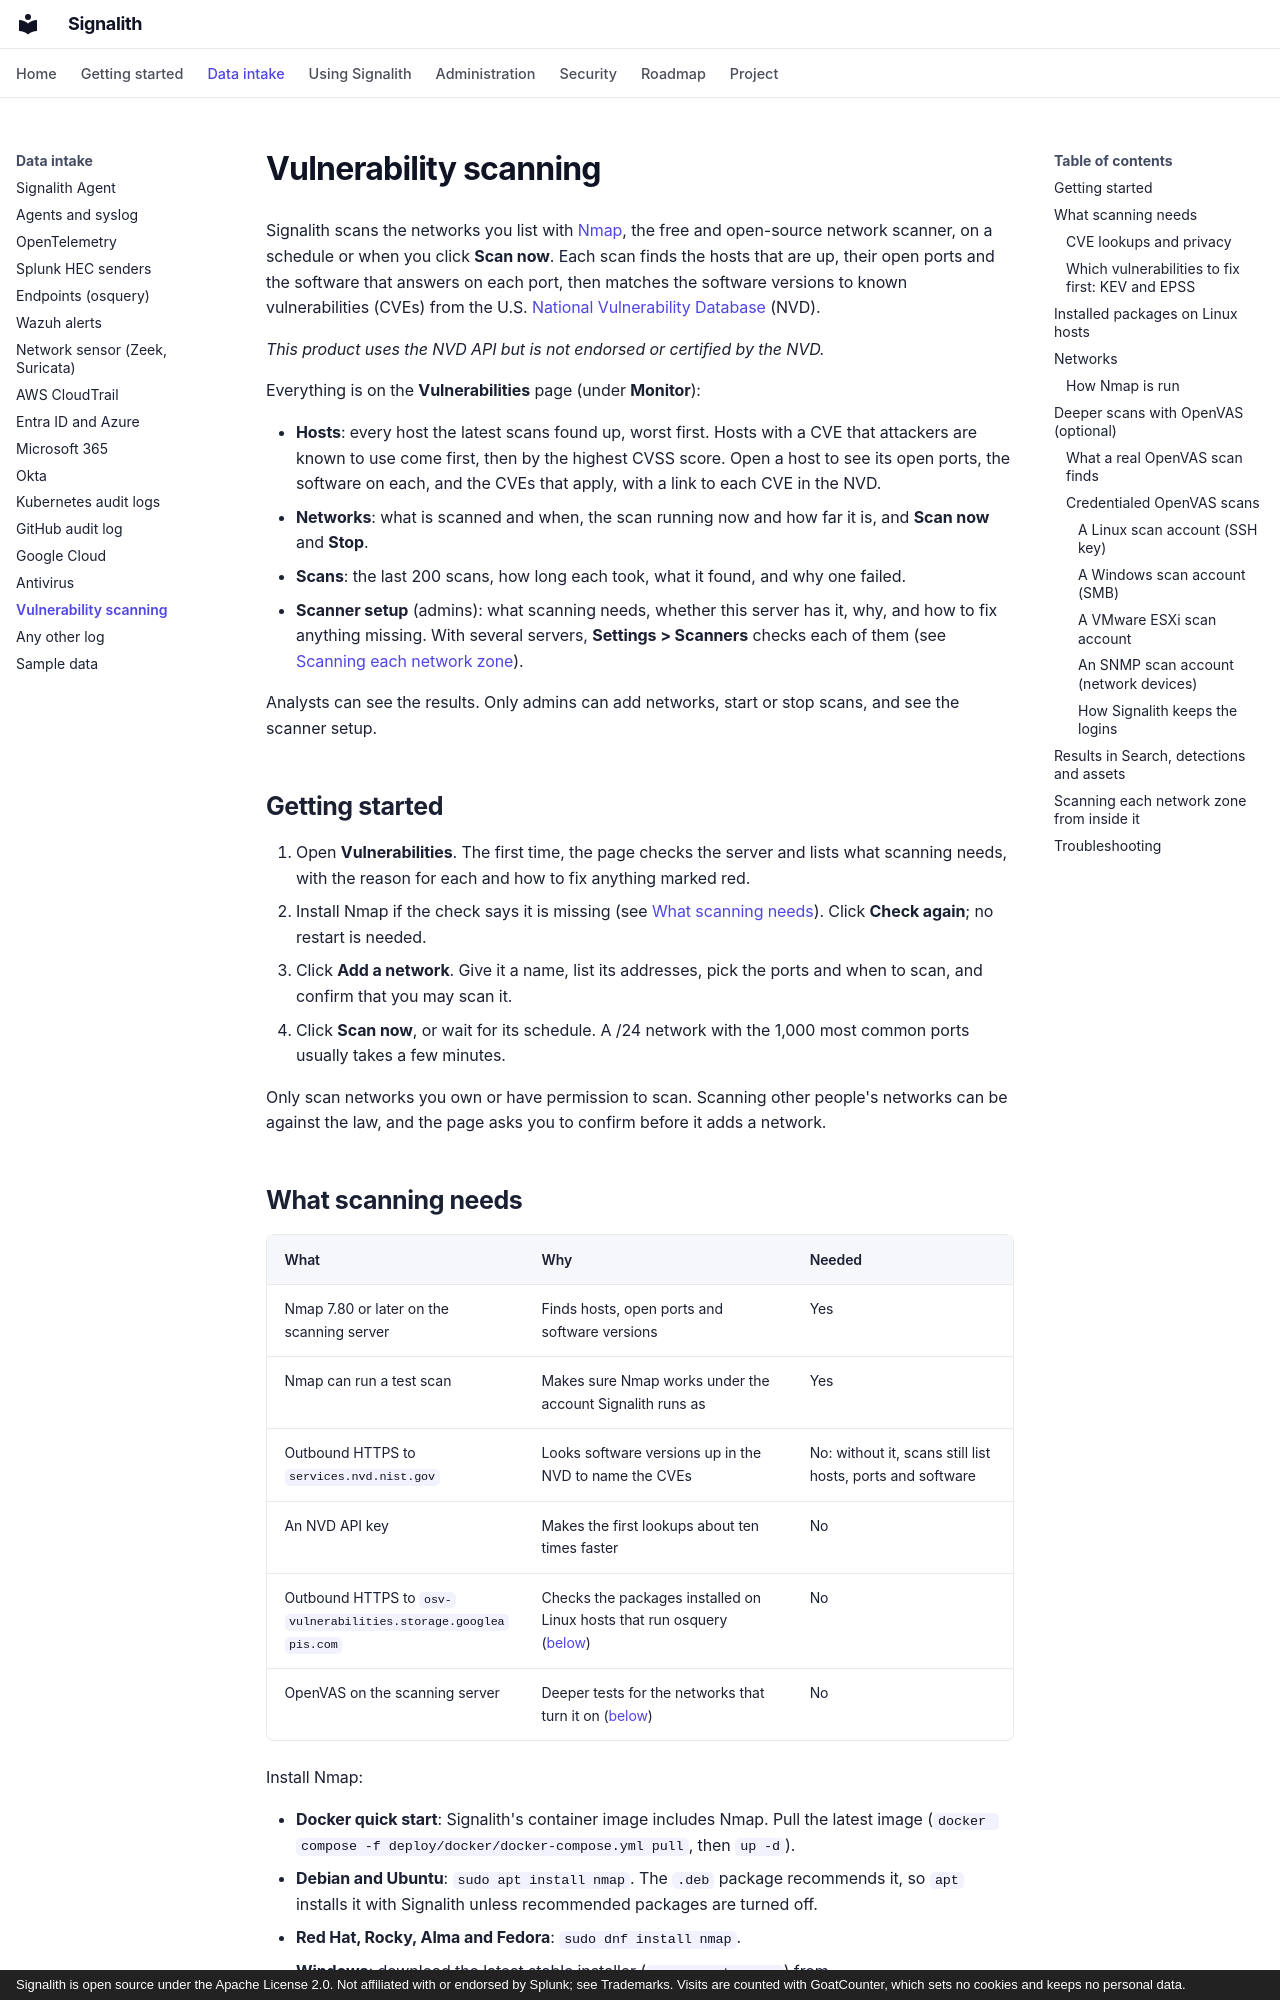

repository: jrsamsanchez/Signalith · page: vulnerabilities/index.html · generator: mkdocs · copyright: Signalith is open source under the Apache License 2.0. Not affiliated with or endorsed by Splunk; see Trademarks. Visits are counted with GoatCounter, which sets no cookies and keeps no personal data.

# Vulnerability scanning

Signalith scans the networks you list with [Nmap](https://nmap.org), the free and
open-source network scanner, on a schedule or when you click **Scan now**. Each scan
finds the hosts that are up, their open ports and the software that answers on each
port, then matches the software versions to known vulnerabilities (CVEs) from the U.S.
[National Vulnerability Database](https://nvd.nist.gov) (NVD).

*This product uses the NVD API but is not endorsed or certified by the NVD.*

Everything is on the **Vulnerabilities** page (under **Monitor**):

- **Hosts**: every host the latest scans found up, worst first. Hosts with a CVE that
  attackers are known to use come first, then by the highest CVSS score. Open a host to
  see its open ports, the software on each, and the CVEs that apply, with a link to each
  CVE in the NVD.
- **Networks**: what is scanned and when, the scan running now and how far it is, and
  **Scan now** and **Stop**.
- **Scans**: the last 200 scans, how long each took, what it found, and why one failed.
- **Scanner setup** (admins): what scanning needs, whether this server has it, why, and
  how to fix anything missing. With several servers, **Settings > Scanners** checks each
  of them (see [Scanning each network zone](#scanning-each-network-zone-from-inside-it)).

Analysts can see the results. Only admins can add networks, start or stop scans, and see
the scanner setup.

## Getting started

1. Open **Vulnerabilities**. The first time, the page checks the server and lists what
   scanning needs, with the reason for each and how to fix anything marked red.
2. Install Nmap if the check says it is missing (see [What scanning needs](#what-scanning-needs)).
   Click **Check again**; no restart is needed.
3. Click **Add a network**. Give it a name, list its addresses, pick the ports and when to
   scan, and confirm that you may scan it.
4. Click **Scan now**, or wait for its schedule. A /24 network with the 1,000 most common
   ports usually takes a few minutes.

Only scan networks you own or have permission to scan. Scanning other people's networks
can be against the law, and the page asks you to confirm before it adds a network.

## What scanning needs

| What | Why | Needed |
| --- | --- | --- |
| Nmap 7.80 or later on the scanning server | Finds hosts, open ports and software versions | Yes |
| Nmap can run a test scan | Makes sure Nmap works under the account Signalith runs as | Yes |
| Outbound HTTPS to `services.nvd.nist.gov` | Looks software versions up in the NVD to name the CVEs | No: without it, scans still list hosts, ports and software |
| An NVD API key | Makes the first lookups about ten times faster | No |
| Outbound HTTPS to `osv-vulnerabilities.storage.googleapis.com` | Checks the packages installed on Linux hosts that run osquery ([below](#installed-packages-on-linux-hosts)) | No |
| OpenVAS on the scanning server | Deeper tests for the networks that turn it on ([below](#deeper-scans-with-openvas-optional)) | No |

Install Nmap:

- **Docker quick start**: Signalith's container image includes Nmap. Pull the latest
  image (`docker compose -f deploy/docker/docker-compose.yml pull`, then `up -d`).
- **Debian and Ubuntu**: `sudo apt install nmap`. The `.deb` package recommends it, so
  `apt` installs it with Signalith unless recommended packages are turned off.
- **Red Hat, Rocky, Alma and Fedora**: `sudo dnf install nmap`.
- **Windows**: download the latest stable installer (`nmap-…-setup.exe`) from
  <https://nmap.org/download.html#windows>, run it as an administrator and keep the
  default choices, including Npcap.

Signalith looks for Nmap on the `PATH` and where its installers put it
(`C:\Program Files (x86)\Nmap\nmap.exe` on Windows, `/usr/bin/nmap` and
`/usr/local/bin/nmap` on Linux). If it is somewhere else, set `SIGNALITH_NMAP` to its full
path for the Signalith service.

Nmap's licence (the Nmap Public Source License) does not allow Signalith to ship it inside
its own Windows installer or Linux packages, so it is installed on its own. Signalith only
runs it as a separate program.
